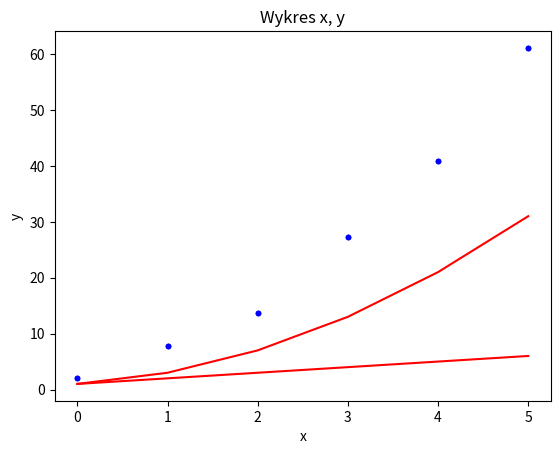

Python code for this plot:
import numpy as np
import matplotlib.pyplot as plt
from numpy.linalg import solve, det

#tablica x
x = np.array([0.0, 1.0, 2.0, 3.0, 4.0, 5.0])[:, None]
#tablica y
y = np.array([2.1, 7.7, 13.6, 27.2, 40.9, 61.1])[:, None]

#tworzymy wielomian dołączając kolejne potegi
Z1 = np.concatenate((x**0, x**1, x**2), axis = 1)

ZT1 = np.transpose(Z1)
print(Z1)
print(ZT1)
print(" ")
print(ZT1.dot(Z1))
print()
print(ZT1.dot(y))

#rozwiązanie dla a,b w macierzowej postaci iloczynu skalarnego(liczenie wartosci macierzy wielomianu)
#ya1=a0+a1*x^1+a2*x^2


a1 = solve( ZT1.dot(Z1), ZT1.dot(y) )

print("Rozwiazanie dla pierwszego wielomianu = %s " % a1)

Sr = np.sum( (y - np.dot(Z1, a1))**2 )
print("Kwadrat residuów = %s" % Sr)

r2 = 1.0-Sr/np.sum((y-np.mean(y))**2)
print("Wspolczynnik determinacji = %s" % r2)

syx = np.sqrt(Sr/(len(x)-len(a1)))
print("Blad standardowy = %s" % syx)


plt.title ('Wykres pierwszy ')
plt.plot(x, y, 'b.')
plt.plot(x**0 + x**1 + x**2, 'r')
plt.xlabel('x')
plt.ylabel('y')
plt.show()

print("\n")


Z2 = np.concatenate((x**0, x**1), axis = 1)
ZT2 = np.transpose(Z2)
#ya2=a0+a1*x^1
a2 = solve( ZT2.dot(Z2), ZT2.dot(y) )

print("Rozwiazanie dla drugiego wielomianu = %s " % a2)

Sr = np.sum( (y - np.dot(Z2, a2))**2 )
print("Kwadrat residuów = %s" % Sr)

r2 = 1.0-Sr/np.sum((y-np.mean(y))**2)
print("Wspolczynnik determinacji = %s" % r2)

syx = np.sqrt(Sr/(len(x)-len(a2)))
print("Blad standardowy = %s" % syx)

plt.title ('Wykres drugi ')
plt.plot(x, y, 'b.')
plt.plot(x**0 + x**1, 'r')
plt.xlabel('x')
plt.ylabel('y')
plt.show()


plt.title ('Wykres x, y')
plt.plot(x, y, 'b.')
plt.xlabel('x')
plt.ylabel('y')
plt.show()


